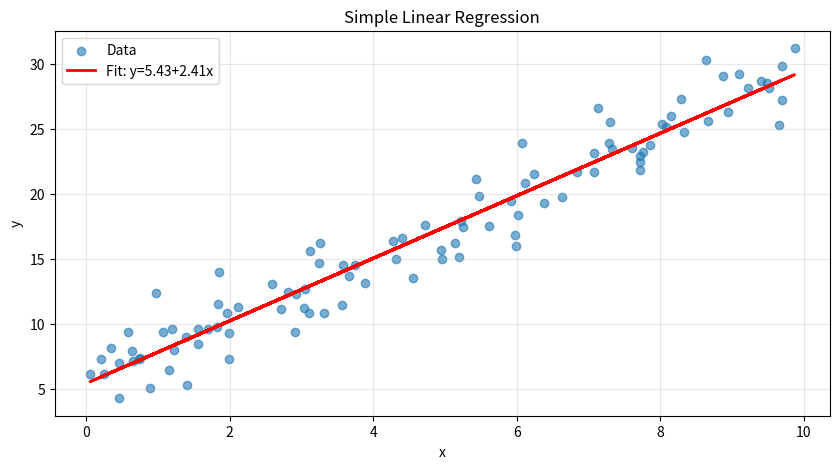

The matplotlib source for this figure: (Note: this script raises an exception after producing the figure.)
"""
04_regression_analysis.py

Demonstrates regression analysis techniques:
- OLS regression from scratch
- Multiple regression
- Polynomial regression
- Residual analysis
- R-squared and adjusted R-squared
- Confidence and prediction intervals

Theory:
- OLS minimizes the sum of squared residuals, yielding the Best Linear
  Unbiased Estimator (BLUE) under the Gauss-Markov conditions: linearity,
  independence, homoscedasticity, and no perfect multicollinearity.
- R-squared measures the proportion of variance explained but always increases
  with more predictors. Adjusted R-squared penalizes for model complexity.
- Residual analysis checks the four key assumptions: linearity (residuals vs
  fitted), Normality (Q-Q plot), homoscedasticity (scale-location), and
  independence (Durbin-Watson).
- The confidence interval brackets the mean response E[Y|x]; the prediction
  interval brackets a new individual Y — wider because it includes both
  estimation uncertainty and irreducible noise.

Adapted from Data_Science Lesson 16.
"""

import numpy as np
from scipy import stats

try:
    import matplotlib.pyplot as plt
    HAS_PLT = True
except ImportError:
    HAS_PLT = False
    print("matplotlib not available; skipping plots\n")


def print_section(title):
    """Print formatted section header."""
    print("\n" + "=" * 70)
    print(f"  {title}")
    print("=" * 70)


def simple_ols_from_scratch():
    """Demonstrate OLS regression from scratch."""
    print_section("1. Simple OLS Regression (From Scratch)")

    # Generate data
    np.random.seed(42)
    n = 100
    x = np.random.uniform(0, 10, n)
    true_slope = 2.5
    true_intercept = 5.0
    noise = np.random.normal(0, 2, n)
    y = true_intercept + true_slope * x + noise

    print(f"Generated data: n = {n}")
    print(f"True model: y = {true_intercept} + {true_slope}*x + ε")

    # Calculate OLS estimates from scratch
    x_mean = np.mean(x)
    y_mean = np.mean(y)

    # Why: The OLS slope is Cov(x,y)/Var(x) — the ratio of how x and y co-vary
    # to how much x varies on its own. This is the projection of y onto x that
    # minimizes squared prediction error.
    numerator = np.sum((x - x_mean) * (y - y_mean))
    denominator = np.sum((x - x_mean)**2)
    beta_1 = numerator / denominator

    # Intercept: β₀ = ȳ - β₁*x̄
    beta_0 = y_mean - beta_1 * x_mean

    print(f"\nOLS estimates:")
    print(f"  β₀ (intercept): {beta_0:.4f}")
    print(f"  β₁ (slope): {beta_1:.4f}")

    # Predictions and residuals
    y_pred = beta_0 + beta_1 * x
    residuals = y - y_pred

    # Sum of squares
    ss_total = np.sum((y - y_mean)**2)
    ss_residual = np.sum(residuals**2)
    ss_regression = np.sum((y_pred - y_mean)**2)

    print(f"\nSum of squares:")
    print(f"  SS_total: {ss_total:.2f}")
    print(f"  SS_regression: {ss_regression:.2f}")
    print(f"  SS_residual: {ss_residual:.2f}")

    # R-squared
    r_squared = 1 - (ss_residual / ss_total)
    print(f"\nR²: {r_squared:.4f}")

    # Standard error of regression
    dof = n - 2
    se_regression = np.sqrt(ss_residual / dof)
    print(f"Standard error of regression: {se_regression:.4f}")

    # Standard errors of coefficients
    se_beta_1 = se_regression / np.sqrt(denominator)
    se_beta_0 = se_regression * np.sqrt(1/n + x_mean**2/denominator)

    print(f"\nStandard errors:")
    print(f"  SE(β₀): {se_beta_0:.4f}")
    print(f"  SE(β₁): {se_beta_1:.4f}")

    # t-statistics and p-values
    t_beta_0 = beta_0 / se_beta_0
    t_beta_1 = beta_1 / se_beta_1
    p_beta_0 = 2 * (1 - stats.t.cdf(abs(t_beta_0), dof))
    p_beta_1 = 2 * (1 - stats.t.cdf(abs(t_beta_1), dof))

    print(f"\nt-statistics:")
    print(f"  t(β₀): {t_beta_0:.4f} (p={p_beta_0:.6f})")
    print(f"  t(β₁): {t_beta_1:.4f} (p={p_beta_1:.6f})")

    if HAS_PLT:
        plt.figure(figsize=(10, 5))
        plt.scatter(x, y, alpha=0.6, label='Data')
        plt.plot(x, y_pred, 'r-', linewidth=2, label=f'Fit: y={beta_0:.2f}+{beta_1:.2f}x')
        plt.xlabel('x')
        plt.ylabel('y')
        plt.title('Simple Linear Regression')
        plt.legend()
        plt.grid(True, alpha=0.3)
        plt.savefig('/tmp/simple_regression.png', dpi=100)
        print("\n[Plot saved to /tmp/simple_regression.png]")
        plt.close()


def multiple_regression():
    """Demonstrate multiple regression."""
    print_section("2. Multiple Regression")

    # Generate data with multiple predictors
    np.random.seed(123)
    n = 150
    x1 = np.random.uniform(0, 10, n)
    x2 = np.random.uniform(0, 5, n)
    x3 = np.random.uniform(-2, 2, n)

    # True model: y = 3 + 2*x1 - 1.5*x2 + 0.8*x3 + noise
    true_coeffs = np.array([3.0, 2.0, -1.5, 0.8])
    noise = np.random.normal(0, 1.5, n)
    y = true_coeffs[0] + true_coeffs[1]*x1 + true_coeffs[2]*x2 + true_coeffs[3]*x3 + noise

    print(f"Generated data: n = {n}")
    print(f"True coefficients: {true_coeffs}")

    # Design matrix
    X = np.column_stack([np.ones(n), x1, x2, x3])

    # Why: The Normal Equations (X'X)beta = X'y are the matrix form of OLS.
    # We use np.linalg.solve (not inv) because it is numerically more stable
    # and faster. Inverting X'X is ill-conditioned when predictors are correlated.
    XtX = X.T @ X
    Xty = X.T @ y
    beta = np.linalg.solve(XtX, Xty)

    print(f"\nEstimated coefficients:")
    print(f"  β₀ (intercept): {beta[0]:.4f}")
    print(f"  β₁ (x1): {beta[1]:.4f}")
    print(f"  β₂ (x2): {beta[2]:.4f}")
    print(f"  β₃ (x3): {beta[3]:.4f}")

    # Predictions and residuals
    y_pred = X @ beta
    residuals = y - y_pred

    # R-squared
    ss_total = np.sum((y - np.mean(y))**2)
    ss_residual = np.sum(residuals**2)
    r_squared = 1 - (ss_residual / ss_total)

    # Why: Adjusted R-squared penalizes for the number of predictors. Adding a
    # useless predictor increases R-squared but decreases adj-R-squared because
    # the penalty (n-1)/(n-k-1) grows. This prevents overfitting in model selection.
    k = X.shape[1] - 1  # number of predictors (excluding intercept)
    adj_r_squared = 1 - (1 - r_squared) * (n - 1) / (n - k - 1)

    print(f"\nModel fit:")
    print(f"  R²: {r_squared:.4f}")
    print(f"  Adjusted R²: {adj_r_squared:.4f}")

    # Standard errors
    dof = n - X.shape[1]
    mse = ss_residual / dof
    cov_matrix = mse * np.linalg.inv(XtX)
    se = np.sqrt(np.diag(cov_matrix))

    print(f"\nStandard errors:")
    for i, s in enumerate(se):
        print(f"  SE(β₁): {s:.4f}")

    # F-statistic for overall model
    ms_regression = (ss_total - ss_residual) / k
    ms_residual = ss_residual / dof
    f_statistic = ms_regression / ms_residual
    p_value_f = 1 - stats.f.cdf(f_statistic, k, dof)

    print(f"\nOverall model test:")
    print(f"  F-statistic: {f_statistic:.4f}")
    print(f"  p-value: {p_value_f:.6f}")


def polynomial_regression():
    """Demonstrate polynomial regression."""
    print_section("3. Polynomial Regression")

    # Generate non-linear data
    np.random.seed(456)
    n = 80
    x = np.random.uniform(-3, 3, n)
    y_true = 2 - 0.5*x + 1.5*x**2 - 0.3*x**3
    y = y_true + np.random.normal(0, 1, n)

    print(f"Generated non-linear data: n = {n}")

    # Fit polynomials of different degrees
    degrees = [1, 2, 3, 4]

    print(f"\nFitting polynomials of degree 1-4:")

    results = []
    for degree in degrees:
        # Create polynomial features
        X = np.column_stack([x**i for i in range(degree + 1)])

        # Fit
        beta = np.linalg.lstsq(X, y, rcond=None)[0]
        y_pred = X @ beta

        # Metrics
        residuals = y - y_pred
        ss_total = np.sum((y - np.mean(y))**2)
        ss_residual = np.sum(residuals**2)
        r_squared = 1 - (ss_residual / ss_total)

        k = degree
        adj_r_squared = 1 - (1 - r_squared) * (n - 1) / (n - k - 1)

        # Why: AIC balances goodness-of-fit (log-likelihood) against complexity
        # (number of parameters). BIC has a stronger penalty (log(n) vs 2) and
        # tends to select simpler models, especially with large n. Both prevent
        # overfitting that raw R-squared cannot detect.
        log_likelihood = -n/2 * np.log(2*np.pi) - n/2 * np.log(ss_residual/n) - n/2
        aic = 2 * (degree + 1) - 2 * log_likelihood
        bic = (degree + 1) * np.log(n) - 2 * log_likelihood

        results.append({
            'degree': degree,
            'r2': r_squared,
            'adj_r2': adj_r_squared,
            'aic': aic,
            'bic': bic,
            'beta': beta
        })

        print(f"\n  Degree {degree}:")
        print(f"    R²: {r_squared:.4f}")
        print(f"    Adjusted R²: {adj_r_squared:.4f}")
        print(f"    AIC: {aic:.2f}")
        print(f"    BIC: {bic:.2f}")

    # Find best model by AIC
    best_aic_idx = np.argmin([r['aic'] for r in results])
    print(f"\nBest model by AIC: degree {results[best_aic_idx]['degree']}")

    if HAS_PLT:
        x_plot = np.linspace(-3, 3, 200)

        fig, axes = plt.subplots(2, 2, figsize=(12, 10))
        axes = axes.ravel()

        for idx, result in enumerate(results):
            degree = result['degree']
            beta = result['beta']

            X_plot = np.column_stack([x_plot**i for i in range(degree + 1)])
            y_plot = X_plot @ beta

            axes[idx].scatter(x, y, alpha=0.5, s=20)
            axes[idx].plot(x_plot, y_plot, 'r-', linewidth=2)
            axes[idx].set_xlabel('x')
            axes[idx].set_ylabel('y')
            axes[idx].set_title(f'Degree {degree} (R²={result["r2"]:.3f})')
            axes[idx].grid(True, alpha=0.3)

        plt.tight_layout()
        plt.savefig('/tmp/polynomial_regression.png', dpi=100)
        print("\n[Plot saved to /tmp/polynomial_regression.png]")
        plt.close()


def residual_analysis():
    """Demonstrate residual analysis."""
    print_section("4. Residual Analysis")

    # Why: Heteroscedasticity (non-constant variance) violates the OLS assumption
    # of homoscedasticity. Here noise scales with x (0.5*x), so larger x values
    # produce more spread. This inflates SE estimates and invalidates standard
    # t-tests on coefficients. Remedies: WLS, robust SE, or log-transform.
    np.random.seed(789)
    n = 100
    x = np.random.uniform(1, 10, n)
    y = 5 + 2*x + np.random.normal(0, 0.5*x, n)  # Variance increases with x

    # Fit model
    X = np.column_stack([np.ones(n), x])
    beta = np.linalg.lstsq(X, y, rcond=None)[0]
    y_pred = X @ beta
    residuals = y - y_pred

    print(f"Fitted model: y = {beta[0]:.2f} + {beta[1]:.2f}*x")

    # Standardized residuals
    residual_std = np.std(residuals, ddof=2)
    standardized_residuals = residuals / residual_std

    print(f"\nResidual statistics:")
    print(f"  Mean: {np.mean(residuals):.6f}")
    print(f"  Std: {residual_std:.4f}")
    print(f"  Min: {np.min(residuals):.4f}")
    print(f"  Max: {np.max(residuals):.4f}")

    # Why: Shapiro-Wilk is the most powerful normality test for small samples
    # (n < 5000). If residuals are non-Normal, coefficient estimates remain
    # unbiased but confidence intervals and p-values become unreliable.
    stat, p_value = stats.shapiro(residuals)
    print(f"\nShapiro-Wilk normality test:")
    print(f"  Statistic: {stat:.4f}")
    print(f"  p-value: {p_value:.4f}")
    if p_value > 0.05:
        print(f"  Residuals appear normally distributed")
    else:
        print(f"  Residuals may not be normally distributed")

    # Why: Durbin-Watson tests for first-order autocorrelation in residuals.
    # DW near 2 = no autocorrelation; DW near 0 = positive; DW near 4 = negative.
    # Autocorrelated residuals indicate omitted temporal structure and invalidate
    # standard errors (they become too small).
    dw = np.sum(np.diff(residuals)**2) / np.sum(residuals**2)
    print(f"\nDurbin-Watson statistic: {dw:.4f}")
    print(f"  (Values near 2 indicate no autocorrelation)")

    if HAS_PLT:
        fig, axes = plt.subplots(2, 2, figsize=(12, 10))

        # Residuals vs fitted
        axes[0, 0].scatter(y_pred, residuals, alpha=0.6)
        axes[0, 0].axhline(0, color='red', linestyle='--')
        axes[0, 0].set_xlabel('Fitted values')
        axes[0, 0].set_ylabel('Residuals')
        axes[0, 0].set_title('Residuals vs Fitted')
        axes[0, 0].grid(True, alpha=0.3)

        # Q-Q plot
        stats.probplot(residuals, dist="norm", plot=axes[0, 1])
        axes[0, 1].set_title('Normal Q-Q Plot')
        axes[0, 1].grid(True, alpha=0.3)

        # Histogram of residuals
        axes[1, 0].hist(residuals, bins=20, edgecolor='black', alpha=0.7)
        axes[1, 0].set_xlabel('Residuals')
        axes[1, 0].set_ylabel('Frequency')
        axes[1, 0].set_title('Histogram of Residuals')
        axes[1, 0].grid(True, alpha=0.3)

        # Residuals vs order
        axes[1, 1].scatter(range(len(residuals)), residuals, alpha=0.6)
        axes[1, 1].axhline(0, color='red', linestyle='--')
        axes[1, 1].set_xlabel('Observation order')
        axes[1, 1].set_ylabel('Residuals')
        axes[1, 1].set_title('Residuals vs Order')
        axes[1, 1].grid(True, alpha=0.3)

        plt.tight_layout()
        plt.savefig('/tmp/residual_analysis.png', dpi=100)
        print("\n[Plot saved to /tmp/residual_analysis.png]")
        plt.close()


def confidence_prediction_intervals():
    """Demonstrate confidence and prediction intervals."""
    print_section("5. Confidence and Prediction Intervals")

    # Generate data
    np.random.seed(999)
    n = 50
    x = np.random.uniform(0, 10, n)
    y = 5 + 2*x + np.random.normal(0, 2, n)

    # Fit model
    X = np.column_stack([np.ones(n), x])
    beta = np.linalg.lstsq(X, y, rcond=None)[0]
    y_pred = X @ beta
    residuals = y - y_pred

    # Calculate intervals
    dof = n - 2
    mse = np.sum(residuals**2) / dof
    XtX_inv = np.linalg.inv(X.T @ X)

    # Points for prediction
    x_new = np.linspace(0, 10, 100)
    X_new = np.column_stack([np.ones(len(x_new)), x_new])
    y_new = X_new @ beta

    # Confidence interval for mean response
    conf_se = np.sqrt(mse * np.sum((X_new @ XtX_inv) * X_new, axis=1))
    t_crit = stats.t.ppf(0.975, dof)
    conf_lower = y_new - t_crit * conf_se
    conf_upper = y_new + t_crit * conf_se

    # Why: The prediction interval adds the "+1" term for irreducible noise
    # (sigma^2) on top of the estimation uncertainty. A confidence interval for
    # E[Y|x] only has the estimation term. This is why prediction intervals are
    # always wider — they account for individual-level variability.
    pred_se = np.sqrt(mse * (1 + np.sum((X_new @ XtX_inv) * X_new, axis=1)))
    pred_lower = y_new - t_crit * pred_se
    pred_upper = y_new + t_crit * pred_se

    print(f"Fitted model: y = {beta[0]:.2f} + {beta[1]:.2f}*x")
    print(f"\nInterval widths at x=5:")

    # Find index closest to x=5
    idx = np.argmin(np.abs(x_new - 5))

    print(f"  Confidence interval width: {conf_upper[idx] - conf_lower[idx]:.4f}")
    print(f"  Prediction interval width: {pred_upper[idx] - pred_lower[idx]:.4f}")
    print(f"\nPrediction intervals are wider (account for individual variation)")

    if HAS_PLT:
        plt.figure(figsize=(10, 6))
        plt.scatter(x, y, alpha=0.6, label='Data')
        plt.plot(x_new, y_new, 'r-', linewidth=2, label='Fit')
        plt.fill_between(x_new, conf_lower, conf_upper, alpha=0.2,
                        color='red', label='95% Confidence Interval')
        plt.fill_between(x_new, pred_lower, pred_upper, alpha=0.1,
                        color='blue', label='95% Prediction Interval')
        plt.xlabel('x')
        plt.ylabel('y')
        plt.title('Confidence vs Prediction Intervals')
        plt.legend()
        plt.grid(True, alpha=0.3)
        plt.savefig('/tmp/intervals.png', dpi=100)
        print("\n[Plot saved to /tmp/intervals.png]")
        plt.close()


def main():
    """Run all demonstrations."""
    print("=" * 70)
    print("  REGRESSION ANALYSIS DEMONSTRATIONS")
    print("=" * 70)

    np.random.seed(42)

    simple_ols_from_scratch()
    multiple_regression()
    polynomial_regression()
    residual_analysis()
    confidence_prediction_intervals()

    print("\n" + "=" * 70)
    print("  All demonstrations completed successfully!")
    print("=" * 70)


if __name__ == "__main__":
    main()
